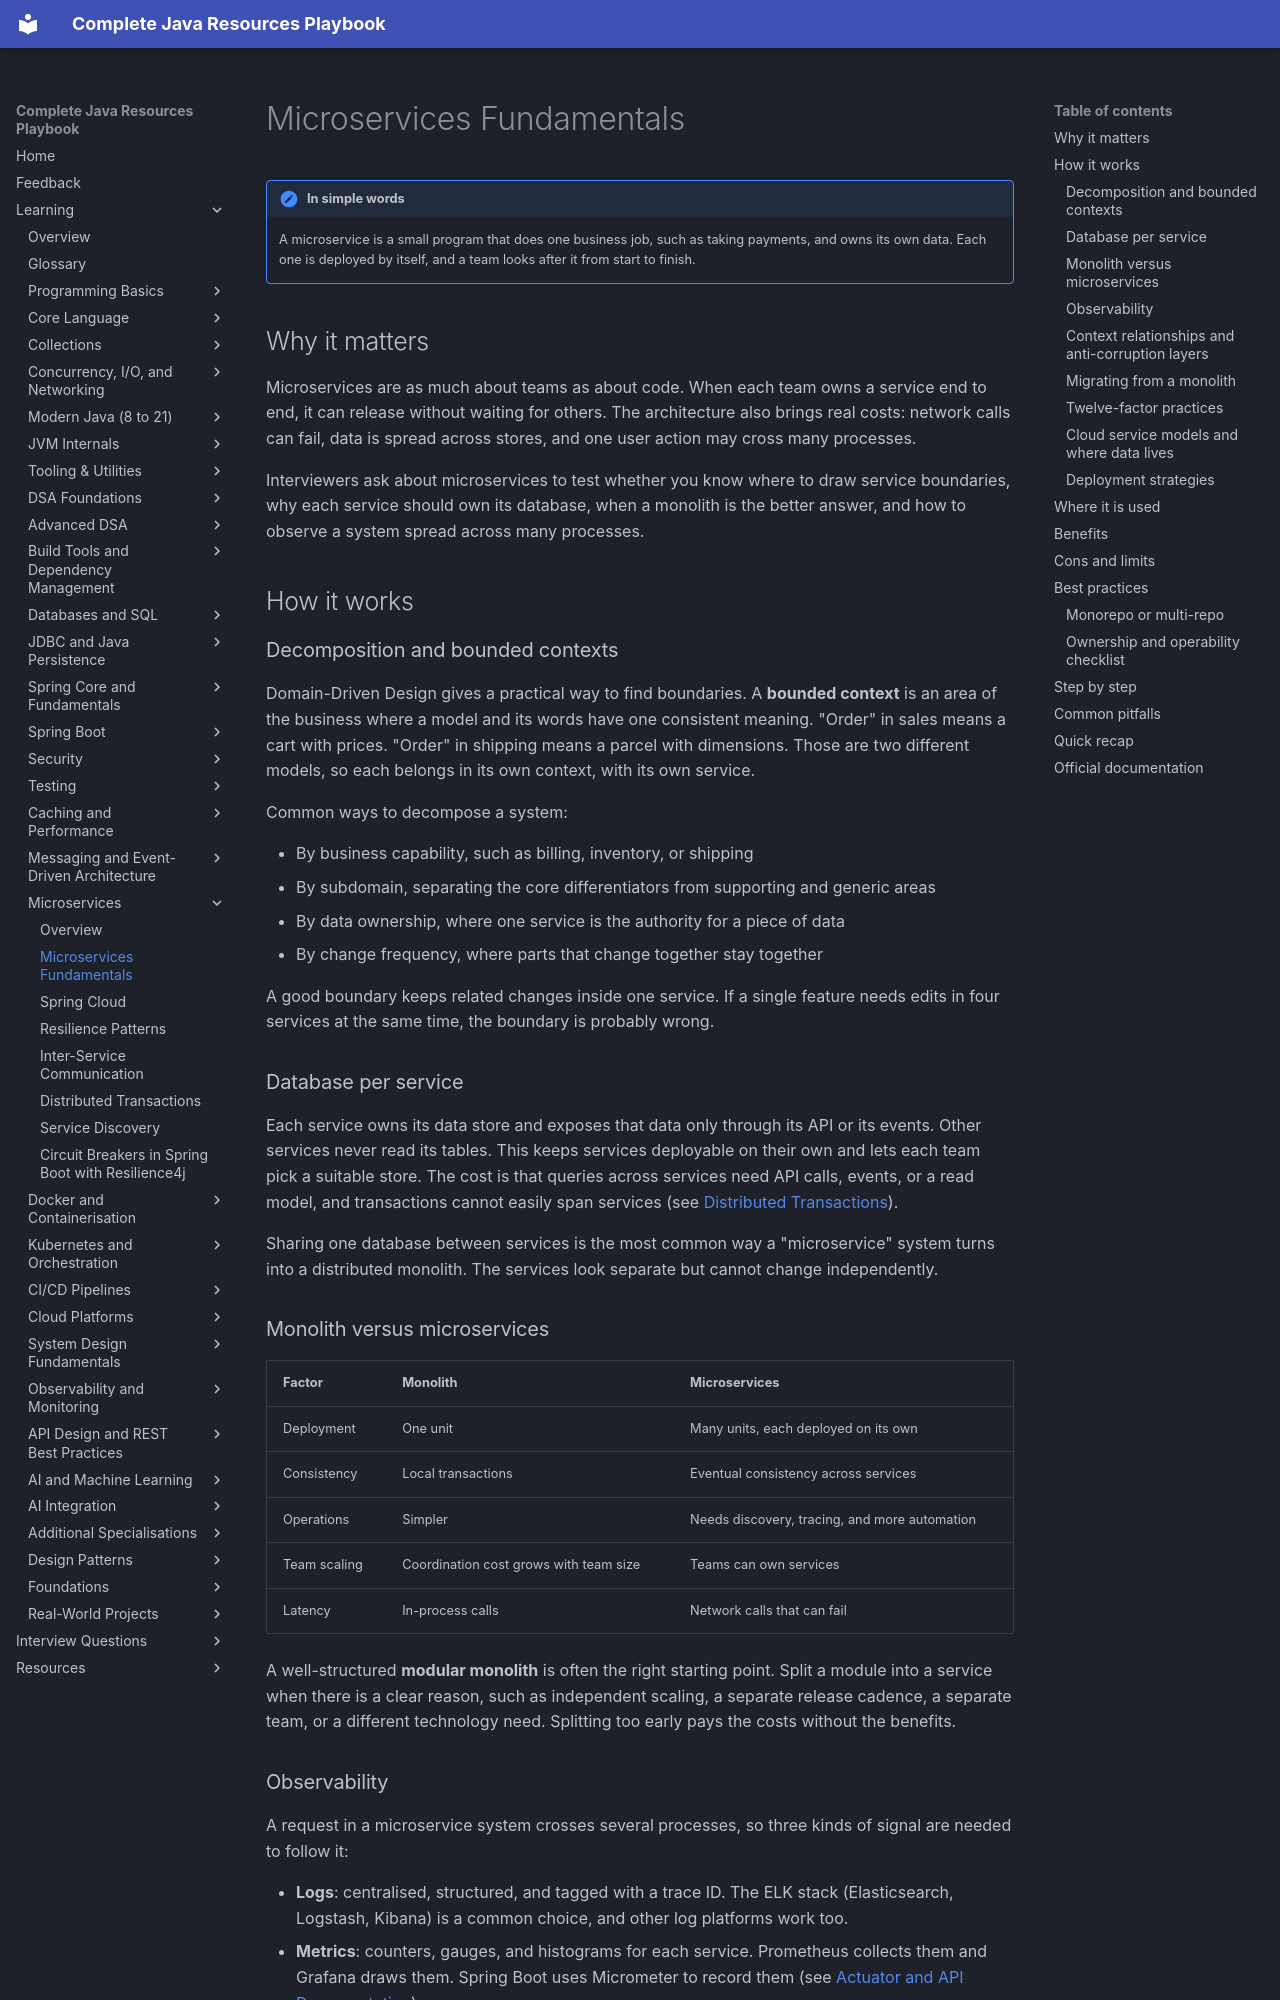

repository: AthiraMohan14/Complete-Java-Resource-PlayBook · page: learning/14-microservices/microservices-fundamentals/index.html · generator: mkdocs

# Microservices Fundamentals

!!! note "In simple words"
    A microservice is a small program that does one business job, such as taking payments, and owns its own data. Each one is deployed by itself, and a team looks after it from start to finish.

## Why it matters

Microservices are as much about teams as about code. When each team owns a service end to end, it can release without waiting for others. The architecture also brings real costs: network calls can fail, data is spread across stores, and one user action may cross many processes.

Interviewers ask about microservices to test whether you know where to draw service boundaries, why each service should own its database, when a monolith is the better answer, and how to observe a system spread across many processes.

## How it works

### Decomposition and bounded contexts

Domain-Driven Design gives a practical way to find boundaries. A **bounded context** is an area of the business where a model and its words have one consistent meaning. "Order" in sales means a cart with prices. "Order" in shipping means a parcel with dimensions. Those are two different models, so each belongs in its own context, with its own service.

Common ways to decompose a system:

- By business capability, such as billing, inventory, or shipping
- By subdomain, separating the core differentiators from supporting and generic areas
- By data ownership, where one service is the authority for a piece of data
- By change frequency, where parts that change together stay together

A good boundary keeps related changes inside one service. If a single feature needs edits in four services at the same time, the boundary is probably wrong.

### Database per service

Each service owns its data store and exposes that data only through its API or its events. Other services never read its tables. This keeps services deployable on their own and lets each team pick a suitable store. The cost is that queries across services need API calls, events, or a read model, and transactions cannot easily span services (see [Distributed Transactions](distributed-transactions.md)).

Sharing one database between services is the most common way a "microservice" system turns into a distributed monolith. The services look separate but cannot change independently.

### Monolith versus microservices

| Factor | Monolith | Microservices |
|---|---|---|
| Deployment | One unit | Many units, each deployed on its own |
| Consistency | Local transactions | Eventual consistency across services |
| Operations | Simpler | Needs discovery, tracing, and more automation |
| Team scaling | Coordination cost grows with team size | Teams can own services |
| Latency | In-process calls | Network calls that can fail |

A well-structured **modular monolith** is often the right starting point. Split a module into a service when there is a clear reason, such as independent scaling, a separate release cadence, a separate team, or a different technology need. Splitting too early pays the costs without the benefits.
